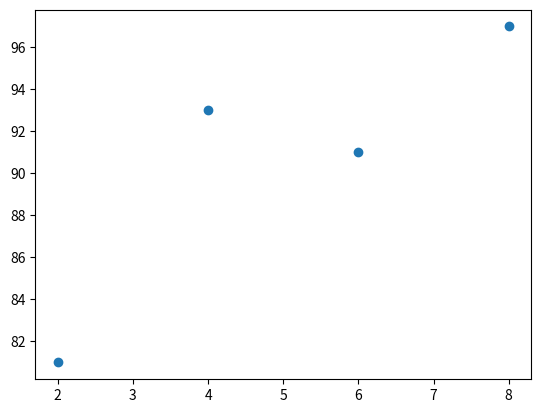

Python code for this plot:
import numpy as np
import matplotlib.pyplot as plt

x = np.array([2,4,6,8])
y = np.array([81,93,91,97])

plt.scatter(x,y)
plt.show()

